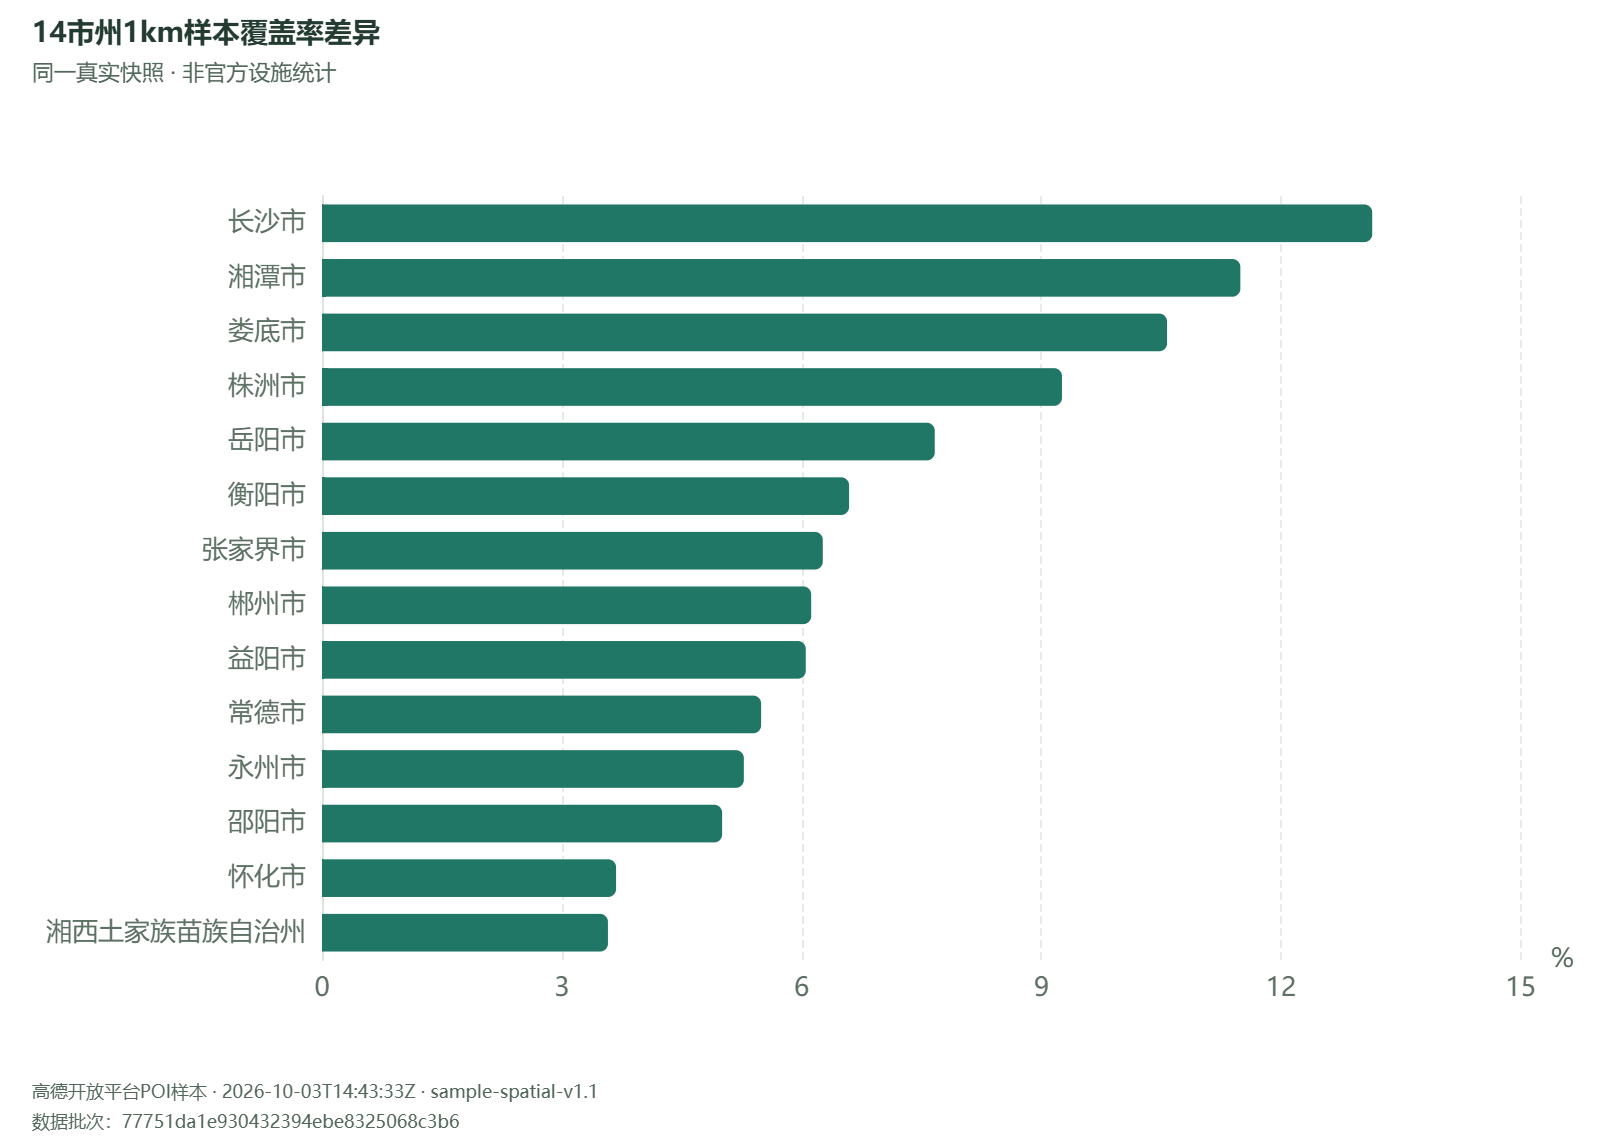

Source data for this figure (header and first rows):
序列, 行政区或类别, 行政编码, 横轴值, 横轴单位, 数值或纵轴值, 数值单位, 完整性提示, 分析快照, 数据批次, 算法版本, 数据来源
bar, 长沙市, 430100, , , 13.14, %, 检索触及上限，样本可能不完整, 51d8f876e2d2445bbe494db27ede4df0, 77751da1e930432394ebe8325068c3b6, sample-spatial-v1.1, 高德开放平台POI样本 / 对应统计来源
bar, 湘潭市, 430300, , , 11.49, %, , 51d8f876e2d2445bbe494db27ede4df0, 77751da1e930432394ebe8325068c3b6, sample-spatial-v1.1, 高德开放平台POI样本 / 对应统计来源
bar, 娄底市, 431300, , , 10.57, %, 检索触及上限，样本可能不完整, 51d8f876e2d2445bbe494db27ede4df0, 77751da1e930432394ebe8325068c3b6, sample-spatial-v1.1, 高德开放平台POI样本 / 对应统计来源
bar, 株洲市, 430200, , , 9.259, %, 检索触及上限，样本可能不完整, 51d8f876e2d2445bbe494db27ede4df0, 77751da1e930432394ebe8325068c3b6, sample-spatial-v1.1, 高德开放平台POI样本 / 对应统计来源
bar, 岳阳市, 430600, , , 7.667, %, 检索触及上限，样本可能不完整, 51d8f876e2d2445bbe494db27ede4df0, 77751da1e930432394ebe8325068c3b6, sample-spatial-v1.1, 高德开放平台POI样本 / 对应统计来源
bar, 衡阳市, 430400, , , 6.595, %, , 51d8f876e2d2445bbe494db27ede4df0, 77751da1e930432394ebe8325068c3b6, sample-spatial-v1.1, 高德开放平台POI样本 / 对应统计来源
bar, 张家界市, 430800, , , 6.266, %, 检索触及上限，样本可能不完整, 51d8f876e2d2445bbe494db27ede4df0, 77751da1e930432394ebe8325068c3b6, sample-spatial-v1.1, 高德开放平台POI样本 / 对应统计来源
bar, 郴州市, 431000, , , 6.121, %, 检索触及上限，样本可能不完整, 51d8f876e2d2445bbe494db27ede4df0, 77751da1e930432394ebe8325068c3b6, sample-spatial-v1.1, 高德开放平台POI样本 / 对应统计来源
bar, 益阳市, 430900, , , 6.053, %, 检索触及上限，样本可能不完整, 51d8f876e2d2445bbe494db27ede4df0, 77751da1e930432394ebe8325068c3b6, sample-spatial-v1.1, 高德开放平台POI样本 / 对应统计来源
bar, 常德市, 430700, , , 5.495, %, 检索触及上限，样本可能不完整, 51d8f876e2d2445bbe494db27ede4df0, 77751da1e930432394ebe8325068c3b6, sample-spatial-v1.1, 高德开放平台POI样本 / 对应统计来源
bar, 永州市, 431100, , , 5.278, %, , 51d8f876e2d2445bbe494db27ede4df0, 77751da1e930432394ebe8325068c3b6, sample-spatial-v1.1, 高德开放平台POI样本 / 对应统计来源
bar, 邵阳市, 430500, , , 5.007, %, , 51d8f876e2d2445bbe494db27ede4df0, 77751da1e930432394ebe8325068c3b6, sample-spatial-v1.1, 高德开放平台POI样本 / 对应统计来源
bar, 怀化市, 431200, , , 3.68, %, , 51d8f876e2d2445bbe494db27ede4df0, 77751da1e930432394ebe8325068c3b6, sample-spatial-v1.1, 高德开放平台POI样本 / 对应统计来源
bar, 湘西土家族苗族自治州, 433100, , , 3.578, %, , 51d8f876e2d2445bbe494db27ede4df0, 77751da1e930432394ebe8325068c3b6, sample-spatial-v1.1, 高德开放平台POI样本 / 对应统计来源
